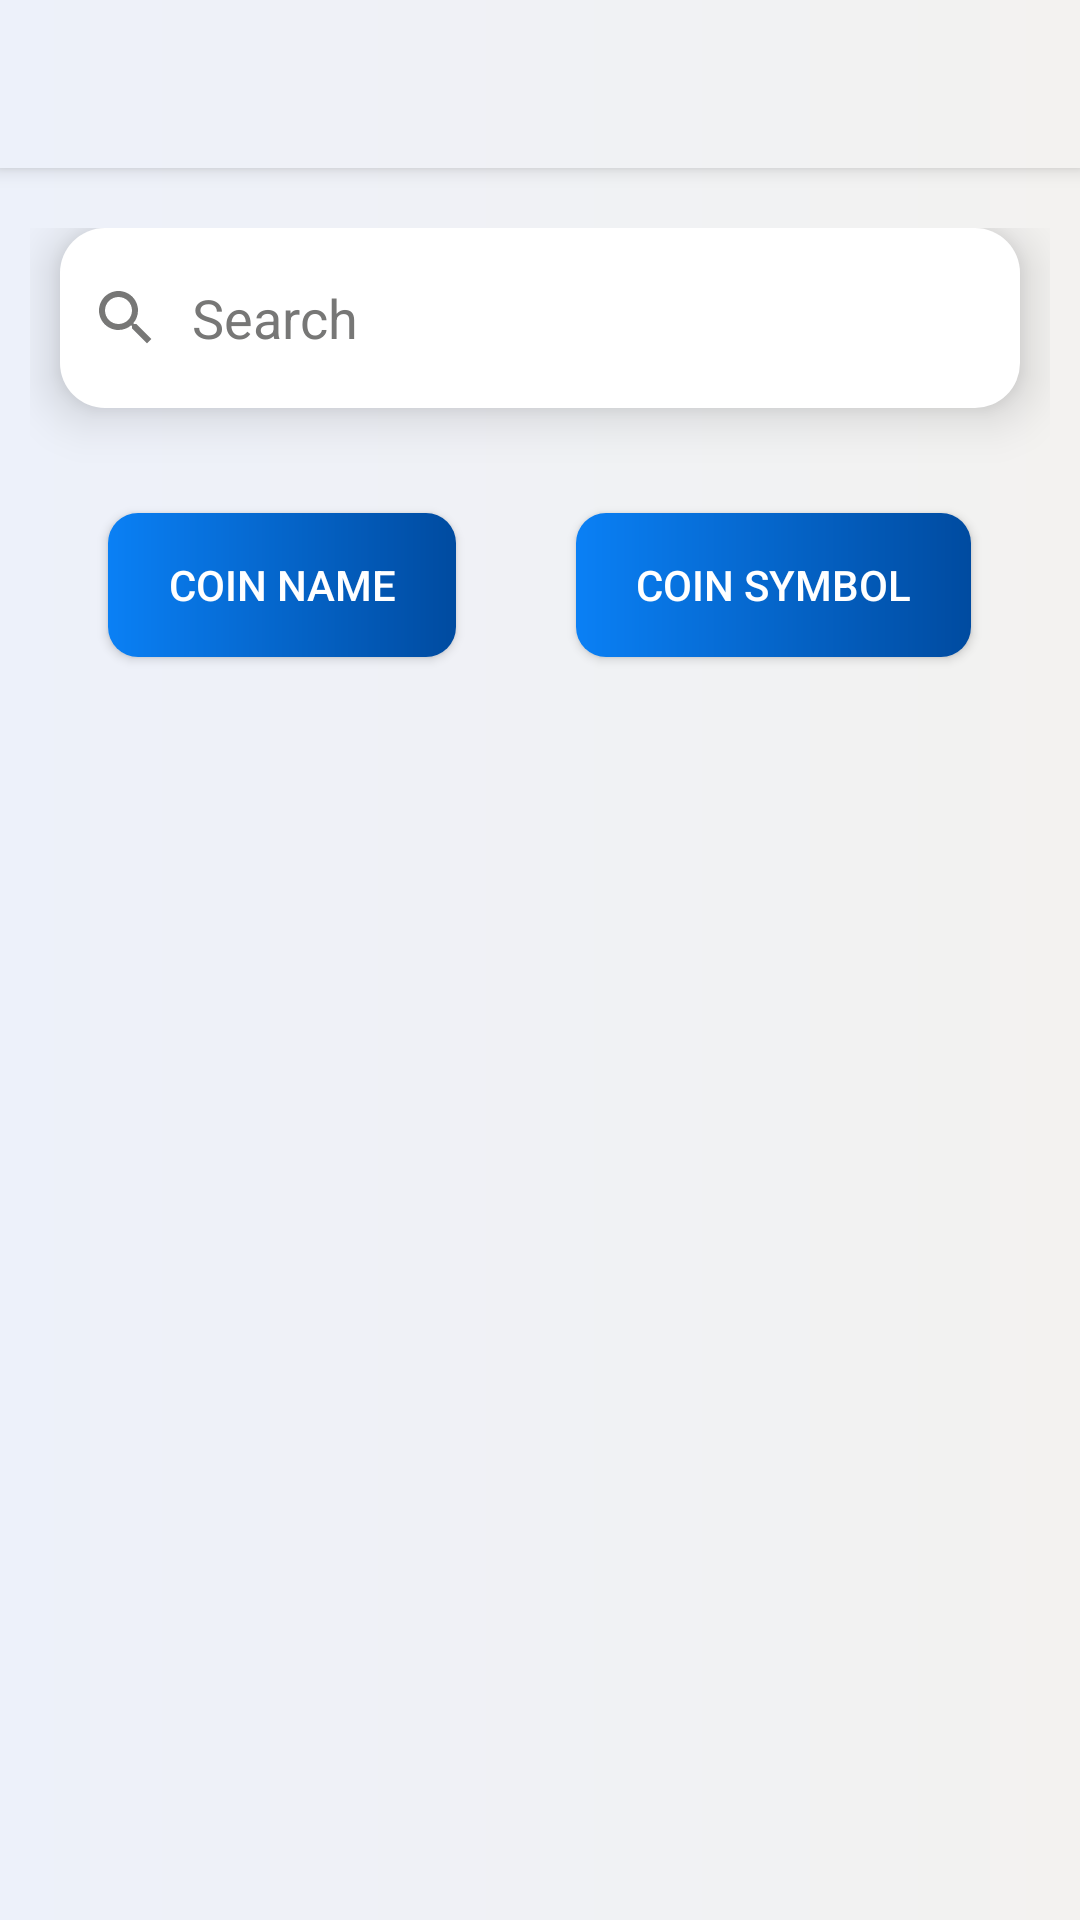

Android layout source for this screen:
<!-- AndroidManifest.xml: application theme Theme.MyApp -->
<!-- res/layout/fragment_search_coin.xml -->
<?xml version="1.0" encoding="utf-8"?>
<androidx.coordinatorlayout.widget.CoordinatorLayout
    xmlns:android="http://schemas.android.com/apk/res/android"
    xmlns:app="http://schemas.android.com/apk/res-auto"
    xmlns:tools="http://schemas.android.com/tools"
    android:layout_width="match_parent"
    android:layout_height="match_parent"
    style="@style/SCREEN_BACKGROUND"
    tools:context=".presentation.fragments.SearchCoinFragment">

    <com.google.android.material.appbar.AppBarLayout
        android:id="@+id/appBarLayoutSearchCoinFragment"
        android:layout_width="match_parent"
        android:layout_height="wrap_content"
        android:theme="@style/AppTheme.AppBarOverlay">

        <androidx.appcompat.widget.Toolbar
            android:id="@+id/toolbarSearchCoinFragment"
            android:layout_width="match_parent"
            android:layout_height="?attr/actionBarSize"
            style="@style/TOOLBAR_THEME"
            app:popupTheme="@style/AppTheme.PopupOverlay" />
    </com.google.android.material.appbar.AppBarLayout>

    <LinearLayout
        android:layout_width="match_parent"
        android:layout_height="match_parent"
        android:orientation="vertical"
        app:layout_behavior="@string/appbar_scrolling_view_behavior"
        android:padding="10dp"
        android:layout_marginTop="10dp"
        >

        <EditText
            android:id="@+id/etSearchCoin"
            android:layout_width="match_parent"
            android:layout_height="60dp"
            android:layout_marginStart="10dp"
            android:layout_marginEnd="10dp"
            android:paddingStart="10dp"
            android:paddingEnd="10dp"
            android:ems="10"
            android:hint="@string/search"
            android:elevation="10dp"
            android:textColorHint="@color/search_text_color_hint"
            app:hintTextColor="@color/search_text_color_hint"
            android:textColor="@color/black"
            android:autofillHints="Search a coin"
            android:background="@drawable/rounded_edittext"
            android:inputType="textPersonName"
            app:drawableLeftCompat="@drawable/ic_search_24"
            android:drawablePadding="10dp"
            />

        <LinearLayout
            android:layout_width="wrap_content"
            android:layout_height="wrap_content"
            android:orientation="horizontal"
            android:layout_gravity="center"
            android:layout_marginTop="15dp"
            >
            <androidx.appcompat.widget.AppCompatButton
                android:id="@+id/searchCoinBtnSlug"
                android:layout_width="wrap_content"
                android:layout_height="wrap_content"
                android:text="@string/coin_name"
                android:background="@drawable/rounded_button"
                android:gravity="center"
                android:paddingStart="20dp"
                android:paddingEnd="20dp"
                android:layout_marginStart="20dp"
                android:layout_marginEnd="20dp"
                android:layout_marginTop="20dp"
                android:layout_marginBottom="20dp"
                android:textColor="@android:color/white"
                android:textSize="14sp"
                />

            <androidx.appcompat.widget.AppCompatButton
                android:id="@+id/searchCoinBtnSymbol"
                android:layout_width="wrap_content"
                android:layout_height="wrap_content"
                android:text="@string/coin_symbol"
                android:background="@drawable/rounded_button"
                android:gravity="center"
                android:paddingStart="20dp"
                android:paddingEnd="20dp"
                android:layout_marginStart="20dp"
                android:layout_marginEnd="20dp"
                android:layout_marginTop="20dp"
                android:layout_marginBottom="20dp"
                android:textColor="@android:color/white"
                android:textSize="14sp"
                />

        </LinearLayout>

        <View
            android:layout_width="match_parent"
            android:layout_height="1dp"
            android:layout_marginTop="3dp"
            android:layout_marginBottom="3dp"
            style="@style/DIVIDER_COLOR_SEARCH_COIN_FRAGMENT" />

        <androidx.recyclerview.widget.RecyclerView
            android:id="@+id/rvCoinSearchResults"
            android:layout_width="match_parent"
            android:layout_height="match_parent"
            android:visibility="gone"
            />

        <TextView
            android:id="@+id/tvNoResults"
            android:layout_width="wrap_content"
            android:layout_height="wrap_content"
            android:layout_marginTop="30dp"
            android:text="@string/no_results_found"
            android:textSize="18sp"
            android:textColor="@color/tv_no_results_color"
            android:layout_gravity="center_horizontal"
            app:drawableStartCompat="@drawable/ic_clear_24"
            app:drawableEndCompat="@drawable/ic_clear_24"
            android:gravity="center_horizontal"
            android:visibility="gone"
            tools:visibility="visible"
            />

    </LinearLayout>

</androidx.coordinatorlayout.widget.CoordinatorLayout>
<!-- resources referenced by this layout -->
<resources>
  <color name="black">#FF000000</color>
  <color name="search_text_color_hint">#777776</color>
  <color name="tv_no_results_color">#D0D0D0</color>
  <!-- drawable ic_clear_24 (drawable) -->
  <vector android:height="24dp" android:tint="#777776"
      android:viewportHeight="24" android:viewportWidth="24"
      android:width="24dp" xmlns:android="http://schemas.android.com/apk/res/android">
      <path android:fillColor="@android:color/white" android:pathData="M19,6.41L17.59,5 12,10.59 6.41,5 5,6.41 10.59,12 5,17.59 6.41,19 12,13.41 17.59,19 19,17.59 13.41,12z"/>
  </vector>
  <!-- drawable ic_search_24 (drawable) -->
  <vector android:height="24dp" android:tint="#777776"
      android:viewportHeight="24" android:viewportWidth="24"
      android:width="24dp" xmlns:android="http://schemas.android.com/apk/res/android">
      <path android:fillColor="@android:color/white" android:pathData="M15.5,14h-0.79l-0.28,-0.27C15.41,12.59 16,11.11 16,9.5 16,5.91 13.09,3 9.5,3S3,5.91 3,9.5 5.91,16 9.5,16c1.61,0 3.09,-0.59 4.23,-1.57l0.27,0.28v0.79l5,4.99L20.49,19l-4.99,-5zM9.5,14C7.01,14 5,11.99 5,9.5S7.01,5 9.5,5 14,7.01 14,9.5 11.99,14 9.5,14z"/>
  </vector>
  <!-- drawable rounded_button (drawable) -->
  <?xml version="1.0" encoding="utf-8"?>
  <shape xmlns:android="http://schemas.android.com/apk/res/android">
      <gradient
          android:angle="360"
          android:endColor="#004BA0"
          android:startColor="#0A80F5"
          android:type="linear" />
  
      <corners android:radius="10dp" />
  </shape>
  <!-- drawable rounded_edittext (drawable) -->
  <?xml version="1.0" encoding="utf-8"?>
  <selector xmlns:android="http://schemas.android.com/apk/res/android">
      <item>
          <shape
              android:shape="rectangle"
              android:padding="10dp">
  
              <solid android:color="#FFFFFF" />
              <corners
                  android:bottomRightRadius="15dp"
                  android:bottomLeftRadius="15dp"
                  android:topLeftRadius="15dp"
                  android:topRightRadius="15dp" />
          </shape>
      </item>
  </selector>
  <string name="coin_name">COIN NAME</string>
  <string name="coin_symbol">COIN SYMBOL</string>
  <string name="no_results_found">   No Results Found   </string>
  <string name="search">Search</string>
  <style parent="ThemeOverlay.AppCompat.Dark.ActionBar" name="AppTheme.AppBarOverlay" />
  <style parent="ThemeOverlay.AppCompat.Light" name="AppTheme.PopupOverlay" />
  <style name="DIVIDER_COLOR_SEARCH_COIN_FRAGMENT">
          <item name="background">@color/black</item>
      </style>
  <style name="SCREEN_BACKGROUND">
          <item name="android:background">@drawable/light_background_gradient</item>
      </style>
  <style name="TOOLBAR_THEME" parent="Widget.AppCompat.Toolbar">
          <item name="android:background">@drawable/light_background_gradient</item>
          <item name="titleTextColor">@color/light_title_text_color</item>
      </style>
  <style name="Theme.MyApp" parent="Theme.AppCompat.Light.NoActionBar">
          
          <item name="colorPrimary">@color/white</item>
          <item name="colorPrimaryVariant">@color/white</item>
          <item name="colorOnPrimary">@color/white</item>
          
          <item name="android:statusBarColor">#EDF1FA</item>
          <item name="android:windowLightStatusBar">true</item>
          
          <item name="itemIconTint">@color/bottom_nav_item_color_light_theme</item>
          <item name="itemTextColor">@color/bottom_nav_item_color_light_theme</item>
          <item name="colorControlActivated">@color/light_secondary_text_color</item>
  
      </style>
  <!-- drawable light_background_gradient (drawable) -->
  <shape xmlns:android="http://schemas.android.com/apk/res/android">
      <gradient
          android:startColor="#EDF1FA"
          android:endColor="#f3f2f0"
          android:angle="360" />
  </shape>
  <color name="light_title_text_color">@color/black</color>
  <color name="white">#FFFFFFFF</color>
  <color name="light_secondary_text_color">#525252</color>
</resources>
